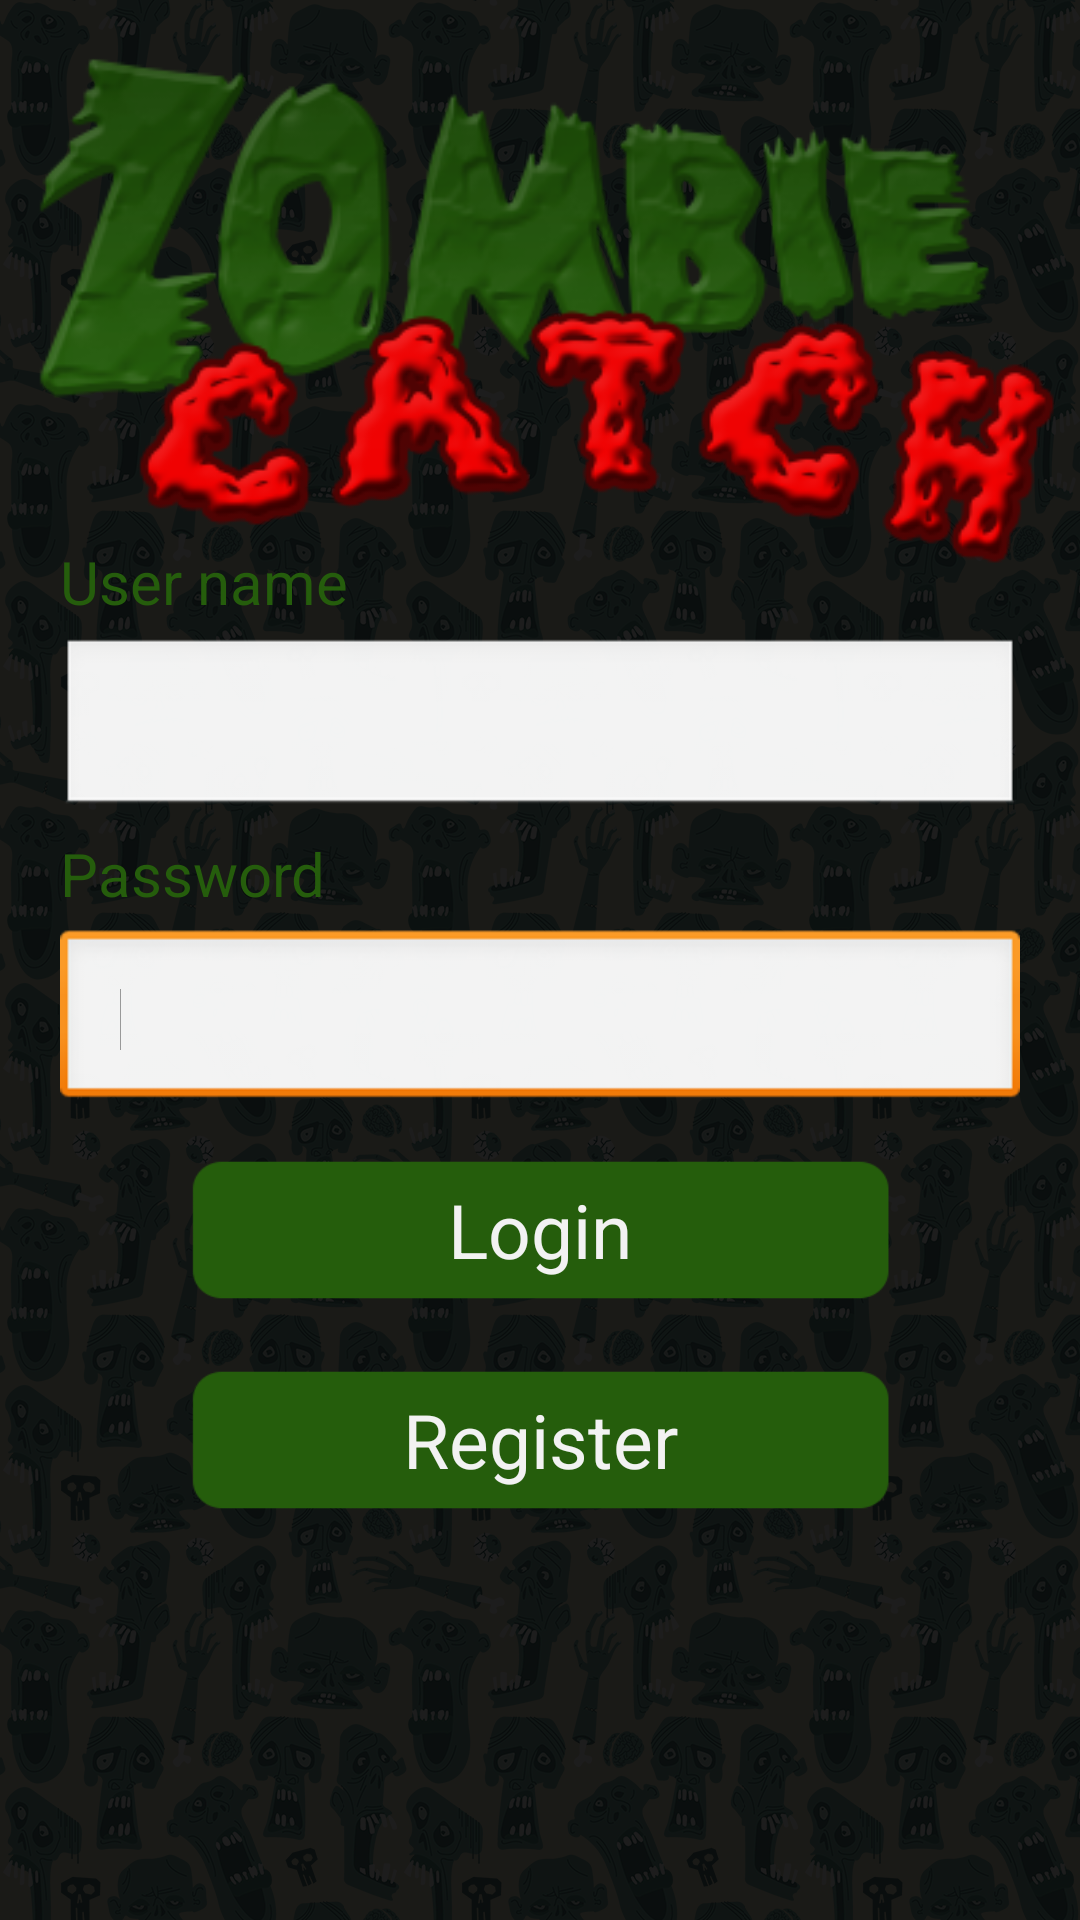

Here is an Android app screen rendered from its layout file. Give the layout XML and the strings, colors and styles it references.
<!-- AndroidManifest.xml: application theme Background -->
<!-- res/layout/activity_main.xml -->
<LinearLayout xmlns:android="http://schemas.android.com/apk/res/android"
    xmlns:tools="http://schemas.android.com/tools"
    android:layout_width="match_parent"
    android:layout_height="match_parent"
    android:orientation="vertical" >

    <ImageView
        android:id="@+id/main_logo"
        style="@style/Logo"
        android:layout_marginBottom="-20dp"
        android:contentDescription="@string/app_name"
        android:src="@drawable/logo_text" />

    <TextView
        android:id="@+id/main_textView_email"
        style="@style/PlainText"
        android:layout_gravity="left"
        android:layout_marginBottom="5dp"
        android:layout_marginLeft="20dp"
        android:text="User name" />

    <EditText
        android:id="@+id/main_editText_email"
        style="@style/FieldText"
        android:layout_width="match_parent"
        android:layout_height="wrap_content"
        android:ems="10"
        android:text="" />

    <TextView
        android:id="@+id/main_textView_password"
        style="@style/PlainText"
        android:layout_gravity="left"
        android:layout_marginBottom="5dp"
        android:layout_marginLeft="20dp"
        android:text="@string/Password" />

    <EditText
        android:id="@+id/main_editText_password"
        style="@style/FieldText"
        android:layout_width="match_parent"
        android:layout_height="wrap_content"
        android:ems="10"
        android:inputType="textPassword"
        android:text="" >

        <requestFocus />
    </EditText>

    <Button
        android:id="@+id/main_button_login"
        style="@style/NormalButton"
        android:text="@string/Login" />

    <Button
        android:id="@+id/main_button_register"
        style="@style/NormalButton"
        android:text="@string/Register" />

</LinearLayout>
<!-- resources referenced by this layout -->
<resources>
  <!-- drawable logo_text: png bitmap (drawable-mdpi, 69528 bytes) -->
  <string name="Login">Login</string>
  <string name="Password">Password</string>
  <string name="Register">Register</string>
  <string name="app_name">Zombie Catch</string>
  <style name="FieldText">
          <item name="android:layout_width">match_parent</item>
          <item name="android:layout_height">wrap_content</item>
          <item name="android:layout_gravity">top</item>
          <item name="android:padding">20dp</item>
          <item name="android:layout_marginBottom">5dp</item>
          <item name="android:layout_marginLeft">20dp</item>
          <item name="android:layout_marginRight">20dp</item>
          <item name="android:textSize">15sp</item>
          <item name="android:textColor">#999999</item>
      </style>
  <style name="Logo" parent="@android:style/TextAppearance.Large">
          <item name="android:layout_width">wrap_content</item>
          <item name="android:layout_height">wrap_content</item>
          <item name="android:layout_gravity">top</item>
      </style>
  <style name="NormalButton">
          <item name="android:layout_width">match_parent</item>
          <item name="android:layout_height">50dp</item>
          <item name="android:gravity">center</item>
          <item name="android:padding">5dp</item>
          <item name="android:layout_marginTop">10dp</item>
          <item name="android:layout_marginBottom">10dp</item>
          <item name="android:layout_marginLeft">60dp</item>
          <item name="android:layout_marginRight">60dp</item>
          <item name="android:background">@drawable/normal_button</item>
          <item name="android:textSize">25sp</item>
          <item name="android:textColor">#f2f2f2</item>
      </style>
  <style name="PlainText">
          <item name="android:layout_width">wrap_content</item>
          <item name="android:layout_height">wrap_content</item>
          <item name="android:layout_gravity">center</item>
          <item name="android:textSize">20sp</item>
          <item name="android:textColor">#255d0c</item>
      </style>
  <style name="Background" parent="android:style/Theme.Black.NoTitleBar.Fullscreen">
          <item name="android:windowBackground">@drawable/background_app</item>
      </style>
  <!-- drawable normal_button: png bitmap (drawable-mdpi, 1211 bytes) -->
  <!-- drawable background_app: png bitmap (drawable-mdpi, 476171 bytes) -->
</resources>
